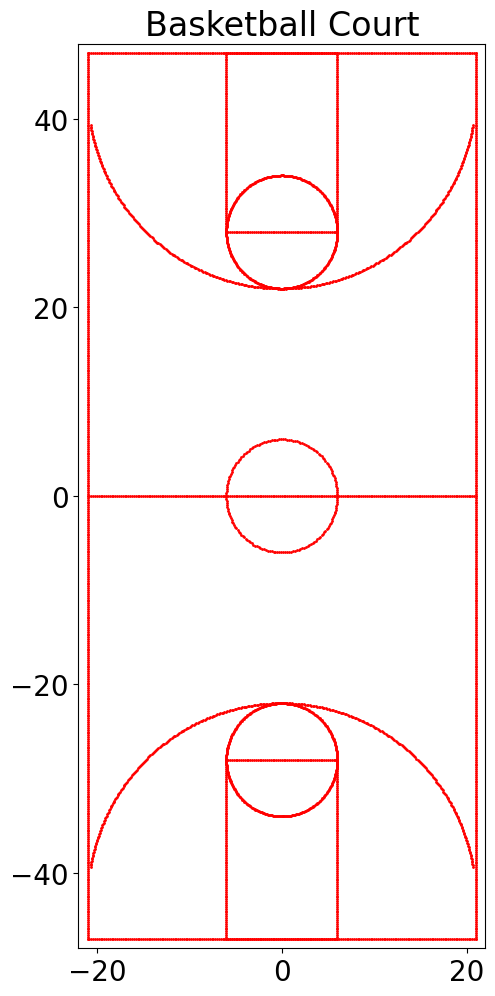

This chart was generated by the following Python code:
"""
Harvard IACS Applied Math 205
Project: Basketball

camera_transform.py
Transform images between three coordinate system:
    world  3D (U, V, W)
    camera 3D (X, Y, Z)
    camera image plane 2D (x, y)
    camera pixed index 2D (u, v)

Originally developed by Nicholas Beasley
Adapted by Michael S. Emanuel
Mon Dec 17 12:54:44 2018
"""

import numpy as np
from numpy import pi
import matplotlib as mpl
import matplotlib.pyplot as plt
from typing import List

# *************************************************************************************************
# Set plot style
mpl.rcParams.update(mpl.rcParamsDefault)
mpl.rcParams.update({'font.size': 20})

# *************************************************************************************************
# Global variables
# Note: units will be in feet not meters because 
# basketball court sizes are standardized in feet in the USA.

# Input constants pertaining to the court
# The width and height of the court in feet
court_w: float = 42.0
court_h: float = 94.0
# The width of the key (rectangle in front of the basket, a.k.a. "restricted area" on Wikipedia diagram)
key_w: float = 12.0
key_h: float = 19.0
# Offset from the perimeter to the backboard
basket_x: float = 4.0
# Height of the basket
basket_h: float = 10.0

# Useful derivated quantities
# The half width and half height
court_hw: float = court_w / 2.0
court_hh: float = court_h / 2.0

# *************************************************************************************************
def make_line(line_beg: np.ndarray, line_end: np.ndarray, step_size: float):
    """Generate an array of 3D sample points connecting the beg to end point."""
    # Length of the line
    line_len: float = np.linalg.norm(line_end - line_beg)
    # Number of points
    point_count: int = int(round(line_len / step_size + 1))
    # Sample points for the line are a convex combination of the begin and end points
    ts = np.linspace(1.0, 0.0, point_count)
    return np.array([t * line_beg + (1.0 - t) * line_end for t in ts])


def make_polygon(points: List[np.ndarray], step_size: float):
    """Generate an array of 3D sample points tracing out the perimater of a polygon."""
    # The number of points in this polygon
    n: int = len(points)
    # Connect point i to point i+1
    lines = [make_line(points[i], points[i+1], step_size) for i in range(n-1)]
    # Connect point n to point 1
    lines += [make_line(points[n-1], points[0], step_size)]
    # Assemble all the lines in the polygon
    return np.vstack(lines)


def make_arc(center: np.ndarray, radius: float, theta_1: float, theta_2: float, num_points: int):
    """Generate an array of 3D sample points on a circle"""
    return center + \
        np.array([radius * np.array([np.cos(theta), np.sin(theta), 0.0]) 
        for theta in np.linspace(theta_1, theta_2, num_points)])

    
def make_circle(center: np.ndarray, radius: float, num_points: int):
    """Generate an array of 3D sample points on a circle"""
    return make_arc(center, radius, 0.0, 2.0 * np.pi, num_points)


# *************************************************************************************************
def make_court_lines():
    """Generate world coordinates of the lines painted red on the basketball court."""
    # Set the step size for line painting
    step_size: float = 0.20
    
    # The main perimeter of the court is just a big rectangle spanning the four corners
    court_NW_x: float = -court_hw
    court_NW_y: float = +court_hh
    court_NE_x: float = +court_hw
    court_NE_y: float = +court_hh
    court_SE_x: float = +court_hw
    court_SE_y: float = -court_hh
    court_SW_x: float = -court_hw
    court_SW_y: float = -court_hh
    
    # Wrap up start and end point at corners of the court into 3D arrays
    court_NW = np.array([court_NW_x, court_NW_y, 0.0])
    court_NE = np.array([court_NE_x, court_NE_y, 0.0])
    court_SE = np.array([court_SE_x, court_SE_y, 0.0])
    court_SW = np.array([court_SW_x, court_SW_y, 0.0])
    
    # Generate the lines around the perimeter of the court
    perimeter = make_polygon([court_NW, court_NE, court_SE, court_SW], step_size)
    
    # The half-court line
    half_court_W = np.array([-court_hw, 0.0, 0.0])
    half_court_E = np.array([+court_hw, 0.0, 0.0])
    half_court = make_line(half_court_W, half_court_E, step_size)
    
    # The center circle is 6 feet in radius
    center_circle = make_circle(np.array([0.0, 0.0, 0.0]), 6.0, 180)
    
    # The "key" in front of the basket has four corners
    # The x coordinates on the left and right are -1/2 to +1/2 of the width of the key
    key_NW_x: float = -key_w / 2.0
    key_NE_x: float = +key_w / 2.0
    key_SW_x: float = -key_w / 2.0
    key_SE_x: float = +key_w / 2.0
    # The y coordinates on the "north" side (top) the key are the half court width
    key_NW_y: float = court_hh
    key_NE_y: float = court_hh
    # The y coordinates on the "south" side (bootom) of the key are 
    # the half court width minus the height of the key
    key_SW_y: float = court_hh - key_h
    key_SE_y: float = court_hh - key_h
    
    # Wrap up start and end point at corners of the key into 3D arrays
    key_NW = np.array([key_NW_x, key_NW_y, 0.0])
    key_NE = np.array([key_NE_x, key_NE_y, 0.0])
    key_SW = np.array([key_SW_x, key_SW_y, 0.0])
    key_SE = np.array([key_SE_x, key_SE_y, 0.0])
    
    # Sample all four lines on the key
    key_box_N = make_polygon([key_NW, key_NE, key_SE, key_SW], step_size)
    # Build "southern" key box by symmetry with "northern" one
    key_box_S = key_box_N.copy()
    key_box_S[:,1] = -key_box_N[:,1]
        
    # The semi-circle on top of the key
    key_circle_radius = key_w / 2.0
    key_circle_center_N = np.array([0.0, +court_hh - key_h, 0.0])
    key_circle_center_S = np.array([0.0, -court_hh + key_h, 0.0])
    key_circle_N = make_circle(key_circle_center_N, key_circle_radius, 360)
    key_circle_S = make_circle(key_circle_center_S, key_circle_radius, 360)
    
    # The three-point arc
    theta = np.pi * (20/360)
    basket_xy_N = np.array([0.0, +court_hh - basket_x, 0.0])
    basket_xy_S = np.array([0.0, -court_hh + basket_x, 0.0])
    three_point_N = make_arc(basket_xy_N, 21.0, -np.pi + theta, -theta, 360)
    three_point_S = make_arc(basket_xy_S, 21.0, theta, pi - theta, 360)
    
    # The small white square in the backboard has 
    # https://www.google.com/imgres?imgurl=https://i.pinimg.com/originals/37/15/f7/3715f7d7d509c0ff9b8f9f6d3dd5f15d.jpg&imgrefurl=https://www.pinterest.com/pin/263531015675013403/&h=462&w=500&tbnid=VDOxYRz-f96HcM:&q=basketball+backboard+dimensions&tbnh=160&tbnw=173&usg=AI4_-kR6HhW5heRUfNGcRcWqbUhvRuguPg&vet=12ahUKEwjG1t7_16ffAhXuY98KHSVDDm0Q9QEwAHoECAQQBg..i&docid=3HCf0A11ry3g-M&sa=X&ved=2ahUKEwjG1t7_16ffAhXuY98KHSVDDm0Q9QEwAHoECAQQBg#h=462&imgdii=kW4tKWYY4k45EM:&tbnh=160&tbnw=173&vet=12ahUKEwjG1t7_16ffAhXuY98KHSVDDm0Q9QEwAHoECAQQBg..i&w=500
    # x coordinates +/- 1
    # y coordaintes 43 (47 feet half court minus 4 feet forward)
    # z coordinates 10 to 11.5 and 
    bb_sq_BL = np.array([-1.0, court_hh - basket_x, basket_h])
    bb_sq_BR = np.array([+1.0, court_hh - basket_x, basket_h])
    bb_sq_TL = np.array([-1.0, court_hh - basket_x, basket_h + 1.5])
    bb_sq_TR = np.array([+1.0, court_hh - basket_x, basket_h + 1.5])
    bb_sq = make_polygon([bb_sq_BL, bb_sq_TL, bb_sq_TR, bb_sq_BR], 0.25)

    # All the lines on the floor
    floor = np.vstack([perimeter, half_court, center_circle, key_box_N, key_box_S,
                       key_circle_N, key_circle_S, three_point_N, three_point_S])

    # Wrap these up into a dict
    lines = dict()
    lines['floor'] = floor
    lines['perimeter'] = perimeter
    lines['half_court'] = half_court
    lines['center_circle'] = center_circle
    lines['key_box_N'] = key_box_N
    lines['key_box_S'] = key_box_S
    lines['key_circle_N'] = key_circle_N
    lines['key_circle_S'] = key_circle_S
    lines['three_point_N'] = three_point_N
    lines['three_point_S'] = three_point_S    
    lines['bb_sq'] = bb_sq

    return lines


# *************************************************************************************************
def visualize_court(lines):
    """Visualize the lines on a basketball court"""
    # Unpack lines
    perimeter = lines['perimeter']
    half_court = lines['half_court']
    center_circle = lines['center_circle']

    key_box_N = lines['key_box_N']
    key_circle_N = lines['key_circle_N']

    key_box_S = lines['key_box_S']
    key_circle_S = lines['key_circle_S']

    three_point_N = lines['three_point_N']
    three_point_S = lines['three_point_S']

    # Plot the lines
    fig, ax = plt.subplots(figsize=[court_w / 8, court_h / 8])
    ax.set_title('Basketball Court')
    ax.set_xlim(-court_hw-1, court_hw+1)
    ax.set_ylim(-court_hh-1, court_hh+1)
    linewidth=0
    marker='o'
    markersize=1.0
    
    ax.plot(perimeter[:,0], perimeter[:,1], color='r', label='perimeter', 
            linewidth=linewidth, marker=marker, markersize=markersize)
    ax.plot(half_court[:,0], half_court[:,1], color='r', label='halfcourt',
            linewidth=linewidth, marker=marker, markersize=markersize)
    ax.plot(center_circle[:,0], center_circle[:,1], color='r', label='center_circle',
            linewidth=linewidth, marker=marker, markersize=markersize)            
    ax.plot(key_box_N[:,0], key_box_N[:,1], color='r', label='key',
            linewidth=linewidth, marker=marker, markersize=markersize)            
    ax.plot(key_circle_N[:,0], key_circle_N[:,1], color='r', label='key',
            linewidth=linewidth, marker=marker, markersize=markersize)

    ax.plot(key_box_S[:,0], key_box_S[:,1], color='r', label='key',
            linewidth=linewidth, marker=marker, markersize=markersize)            
    ax.plot(key_circle_S[:,0], key_circle_S[:,1], color='r', label='key',
            linewidth=linewidth, marker=marker, markersize=markersize)

    ax.plot(three_point_N[:,0], three_point_N[:,1], color='r', label='3pt',
            linewidth=linewidth, marker=marker, markersize=markersize)            
    ax.plot(three_point_S[:,0], three_point_S[:,1], color='r', label='3pt',
            linewidth=linewidth, marker=marker, markersize=markersize)            

# *************************************************************************************************
# main
def main():
    # The lines on the court
    lines = make_court_lines()
    
    # Visualize the lines on the court
    visualize_court(lines)

if __name__ == '__main__':
    main()
